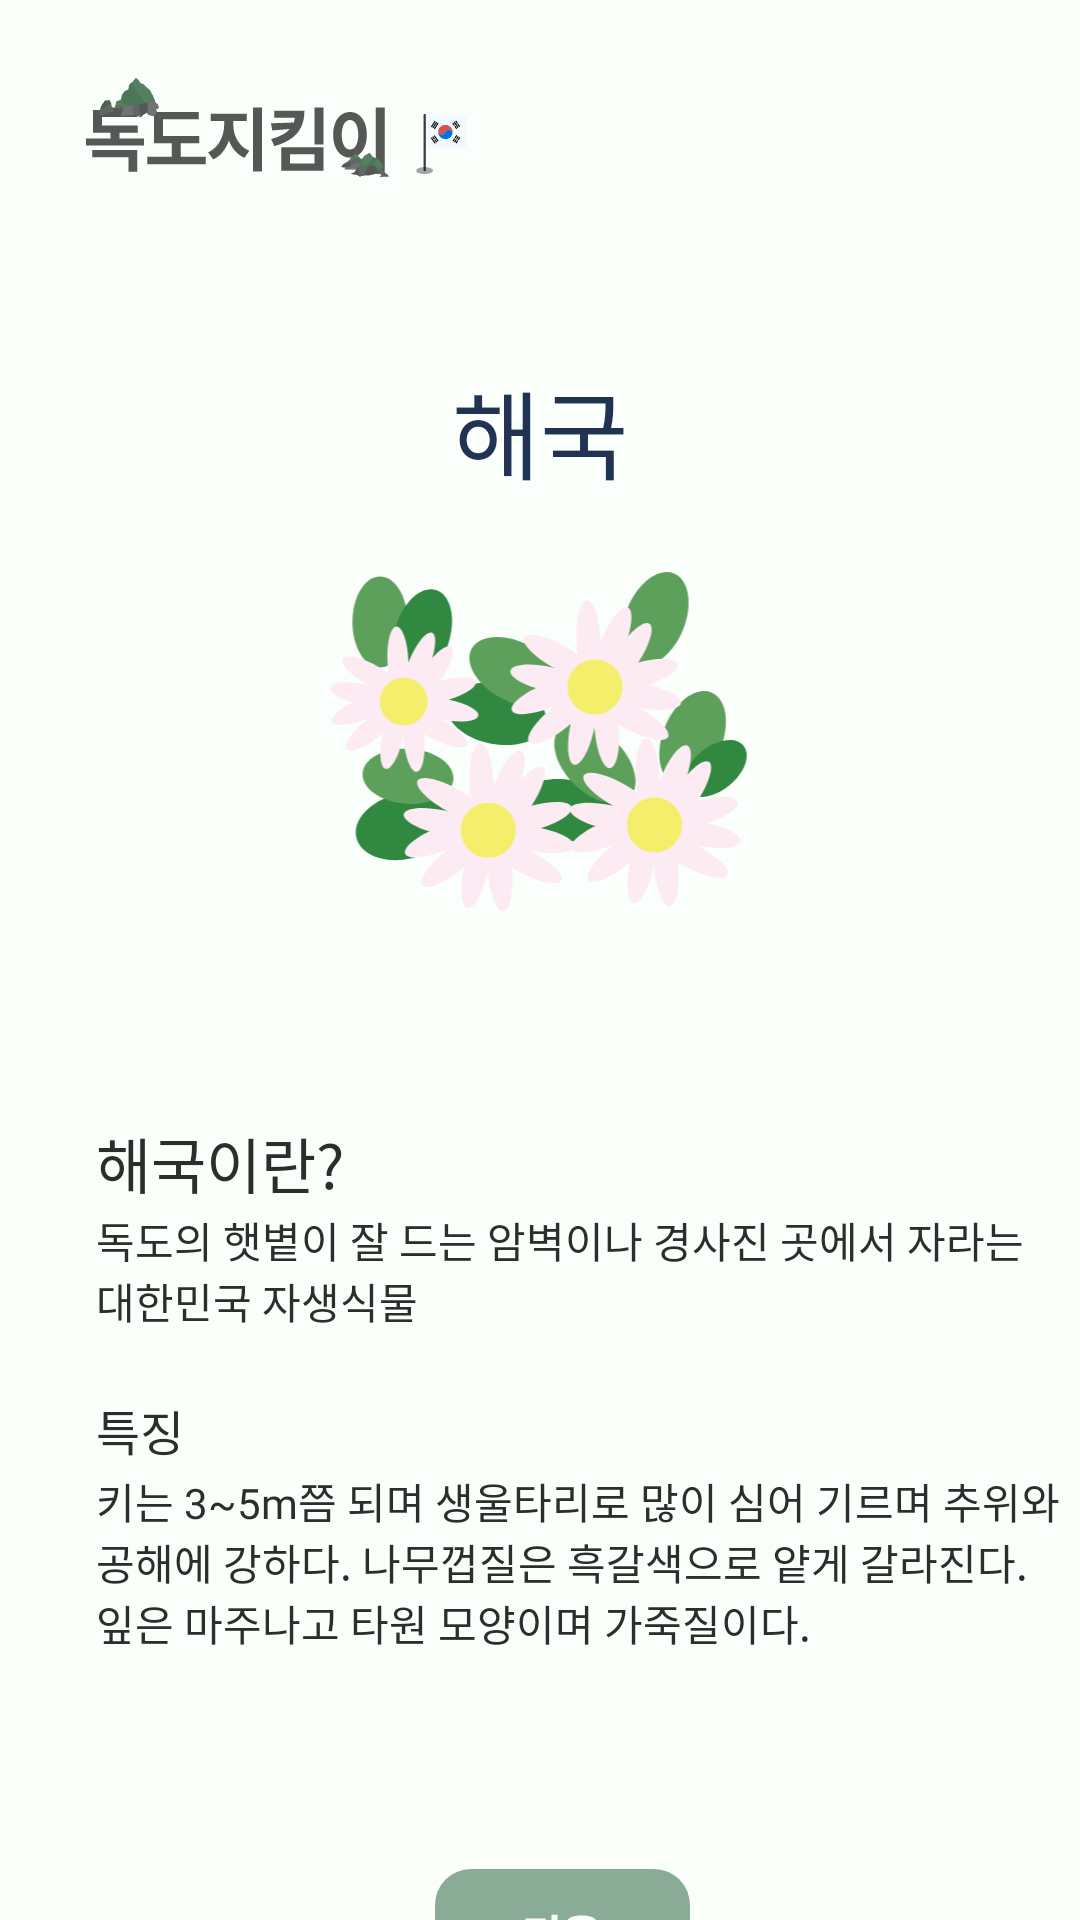

Here is an Android app screen rendered from its layout file. Give the layout XML and the strings, colors and styles it references.
<!-- AndroidManifest.xml: application theme Theme.AppCompat.NoActionBar -->
<!-- res/layout/activity_detail_plant2.xml -->
<?xml version="1.0" encoding="utf-8"?>
<androidx.constraintlayout.widget.ConstraintLayout xmlns:android="http://schemas.android.com/apk/res/android"
    xmlns:app="http://schemas.android.com/apk/res-auto"
    android:layout_width="match_parent"
    android:layout_height="match_parent"
    android:background="#FAFFFC">

    <androidx.appcompat.widget.AppCompatButton
        android:id="@+id/buttonDokdoDetailPlant"
        android:layout_width="127.76dp"
        android:layout_height="35dp"
        android:layout_marginStart="28dp"
        android:layout_marginTop="26dp"
        android:background="@drawable/ic_logo2"
        app:layout_constraintStart_toStartOf="parent"
        app:layout_constraintTop_toTopOf="parent" />

    <TextView
        android:id="@+id/textviewFishDetailHair"
        android:layout_width="wrap_content"
        android:layout_height="wrap_content"
        android:layout_marginTop="120dp"
        android:fontFamily="@font/comfortaabold"
        android:text="해국"
        android:textColor="#223253"
        android:textSize="32sp"
        app:layout_constraintEnd_toEndOf="parent"
        app:layout_constraintStart_toStartOf="parent"
        app:layout_constraintTop_toTopOf="parent" />

    <ImageView
        android:id="@+id/imageviewDetailHair"
        android:layout_width="140dp"
        android:layout_height="114.14dp"
        android:layout_marginTop="24dp"
        android:src="@drawable/ic_plant_2"
        app:layout_constraintEnd_toEndOf="parent"
        app:layout_constraintStart_toStartOf="parent"
        app:layout_constraintTop_toBottomOf="@id/textviewFishDetailHair" />

    <TextView
        android:layout_width="wrap_content"
        android:layout_height="wrap_content"
        android:text="해국이란?"
        android:fontFamily="@font/pretendardextrabold"
        android:textSize="20sp"
        android:textColor="#292F2B"
        android:layout_marginStart="32dp"
        android:layout_marginTop="373dp"
        app:layout_constraintTop_toTopOf="parent"
        app:layout_constraintStart_toStartOf="parent"/>

    <TextView
        android:layout_width="325dp"
        android:layout_height="wrap_content"
        android:layout_marginStart="32dp"
        android:layout_marginTop="403dp"
        android:fontFamily="@font/pretendardmedium"
        android:text="독도의 햇볕이 잘 드는 암벽이나 경사진 곳에서 자라는 대한민국 자생식물"
        android:textColor="#292F2B"
        android:textSize="14sp"
        app:layout_constraintStart_toStartOf="parent"
        app:layout_constraintTop_toTopOf="parent" />

    <TextView
        android:layout_width="wrap_content"
        android:layout_height="wrap_content"
        android:layout_marginStart="32dp"
        android:layout_marginTop="465dp"
        android:fontFamily="@font/pretendardsemibold"
        android:text="특징"
        android:textColor="#292F2B"
        android:textSize="16sp"
        app:layout_constraintStart_toStartOf="parent"
        app:layout_constraintTop_toTopOf="parent" />

    <TextView
        android:layout_width="325dp"
        android:layout_height="wrap_content"
        android:layout_marginStart="32dp"
        android:layout_marginTop="490dp"
        android:fontFamily="@font/pretendardmedium"
        android:text="키는 3~5m쯤 되며 생울타리로 많이 심어 기르며 추위와 공해에 강하다. 나무껍질은 흑갈색으로 얕게 갈라진다. 잎은 마주나고 타원 모양이며 가죽질이다."
        android:textColor="#292F2B"
        android:textSize="14sp"
        app:layout_constraintStart_toStartOf="parent"
        app:layout_constraintTop_toTopOf="parent" />

    <ImageButton
        android:id="@+id/nextBtn"
        android:layout_width="85dp"
        android:layout_height="45dp"
        android:layout_marginStart="145dp"
        android:layout_marginTop="623dp"
        app:layout_constraintStart_toStartOf="parent"
        app:layout_constraintTop_toTopOf="parent"
        android:src="@drawable/ic_nextbutton"/>

</androidx.constraintlayout.widget.ConstraintLayout>
<!-- resources referenced by this layout -->
<resources>
  <!-- drawable ic_logo2: vector/xml drawable (drawable, 11234 chars, omitted) -->
  <!-- drawable ic_nextbutton (drawable) -->
  <vector xmlns:android="http://schemas.android.com/apk/res/android"
      android:width="85dp"
      android:height="45dp"
      android:viewportWidth="85"
      android:viewportHeight="45">
    <path
        android:pathData="M12,0L73,0A12,12 0,0 1,85 12L85,33A12,12 0,0 1,73 45L12,45A12,12 0,0 1,0 33L0,12A12,12 0,0 1,12 0z"
        android:fillColor="#8AAC97"/>
    <path
        android:pathData="M40.813,20.5H42.906V22.125H40.813V29.469H38.813V15.219H40.813V20.5ZM30.156,16.531H36.828V18.141H32.141V24.375C33.224,24.365 34.208,24.326 35.094,24.258C35.984,24.19 36.885,24.078 37.797,23.922L38.016,25.594C37.036,25.76 36.068,25.872 35.109,25.93C34.156,25.987 33.044,26.016 31.773,26.016H31.359H30.156V16.531ZM48.906,15.484C49.953,15.484 50.865,15.596 51.641,15.82C52.422,16.039 53.023,16.359 53.445,16.781C53.867,17.198 54.078,17.693 54.078,18.266C54.078,18.833 53.867,19.326 53.445,19.742C53.023,20.154 52.424,20.469 51.648,20.688C50.872,20.906 49.958,21.016 48.906,21.016C47.859,21.016 46.945,20.906 46.164,20.688C45.383,20.469 44.779,20.154 44.352,19.742C43.93,19.326 43.719,18.833 43.719,18.266C43.719,17.693 43.93,17.198 44.352,16.781C44.779,16.359 45.383,16.039 46.164,15.82C46.945,15.596 47.859,15.484 48.906,15.484ZM42.422,21.844H55.391V23.438H42.422V21.844ZM43.922,24.438H53.844V29.281H43.922V24.438ZM45.797,18.266C45.792,18.662 46.057,18.961 46.594,19.164C47.13,19.367 47.901,19.469 48.906,19.469C49.901,19.469 50.667,19.367 51.203,19.164C51.745,18.961 52.016,18.662 52.016,18.266C52.016,17.859 51.745,17.552 51.203,17.344C50.667,17.135 49.901,17.031 48.906,17.031C47.901,17.031 47.13,17.135 46.594,17.344C46.057,17.552 45.792,17.859 45.797,18.266ZM51.891,27.688V26.016H45.891V27.688H51.891Z"
        android:fillColor="#ffffff"/>
  </vector>
  <!-- drawable ic_plant_2: vector/xml drawable (drawable, 14991 chars, omitted) -->
</resources>
